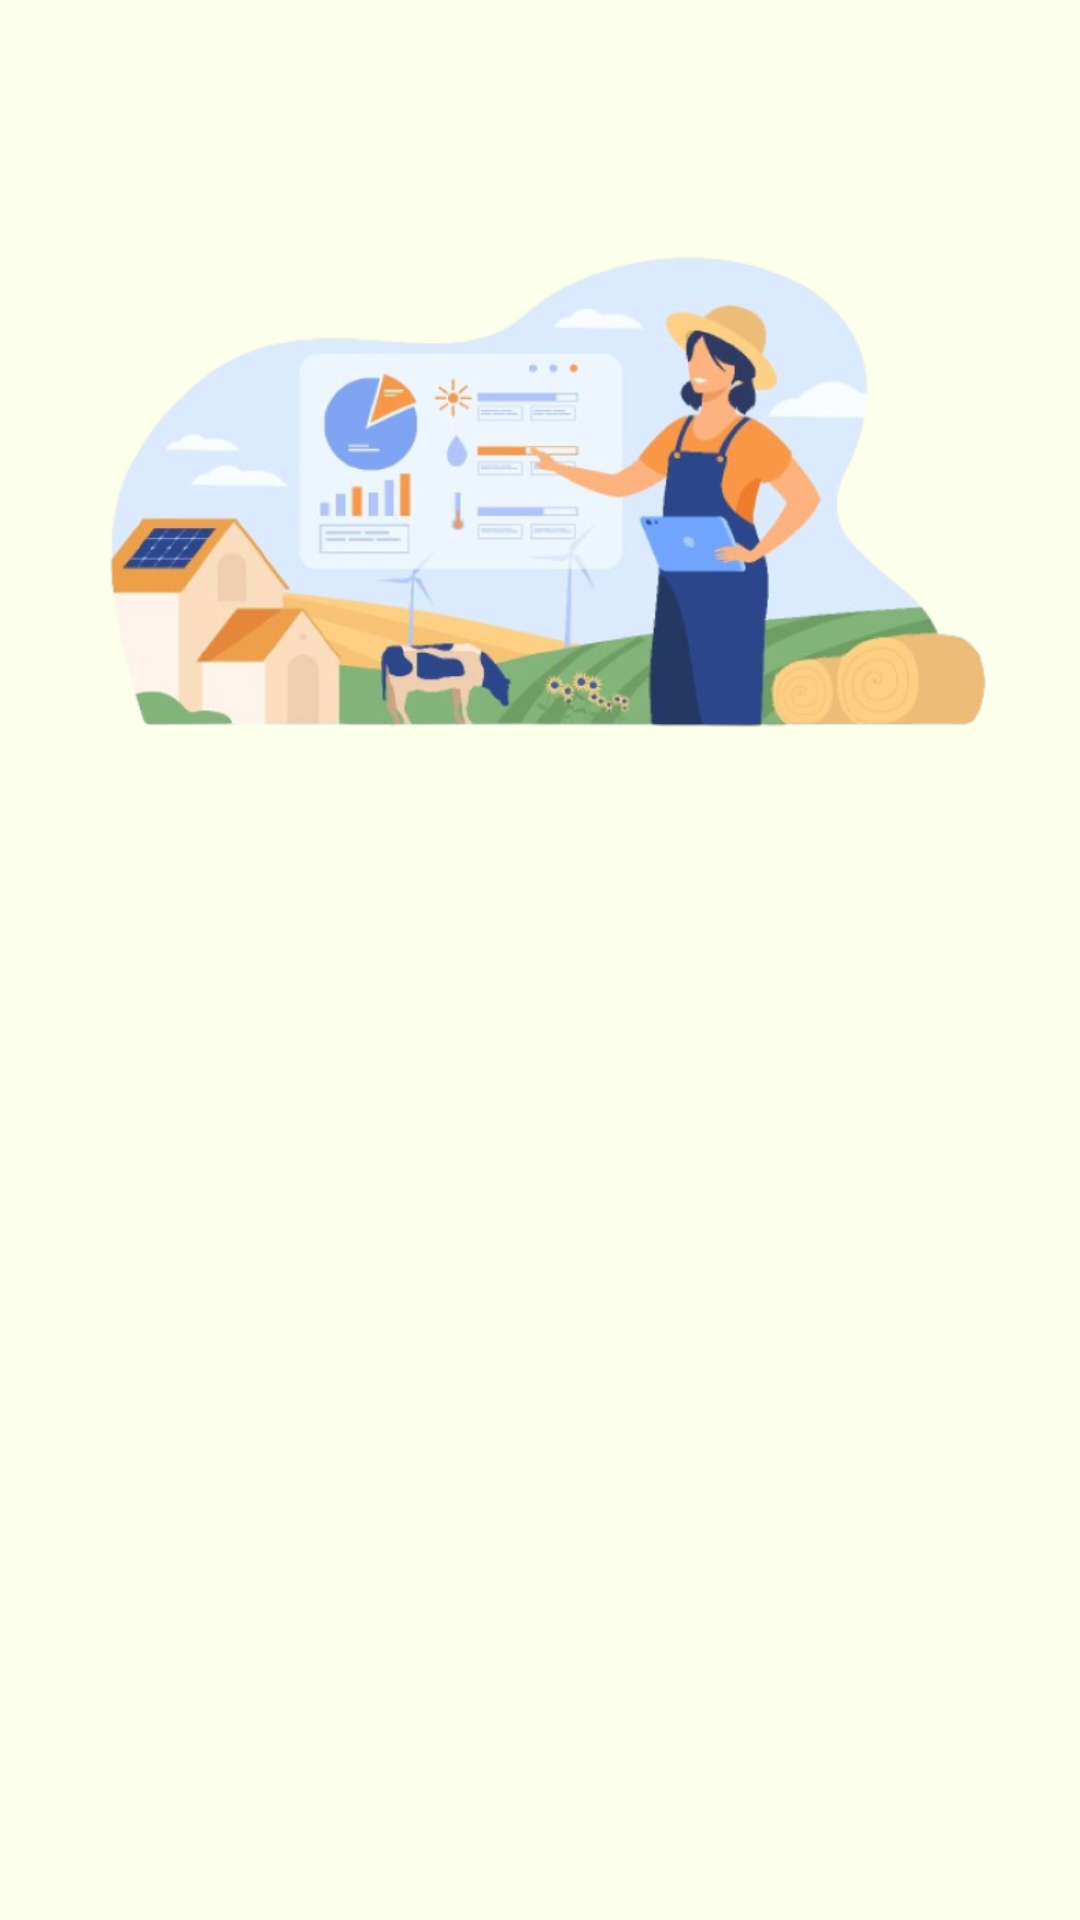

Reconstruct the res/layout file that produces this screen, plus the resources it refers to.
<!-- AndroidManifest.xml: application theme Theme.CropCare -->
<!-- res/layout/slider_layout.xml -->
<?xml version="1.0" encoding="utf-8"?>
<LinearLayout xmlns:android="http://schemas.android.com/apk/res/android"
    android:layout_width="match_parent"
    android:layout_height="match_parent"
    xmlns:app="http://schemas.android.com/apk/res-auto"
    android:orientation="vertical"
    android:background="@color/background"
    app:flow_horizontalAlign="center">
    <ImageView
        android:layout_marginTop="16dp"
        android:layout_marginLeft="16dp"
        android:layout_marginRight="16dp"
        android:id="@+id/animation_view"
        android:layout_width="wrap_content"
        android:layout_height="300dp"
        android:src="@drawable/crop_prediction1"/>
    <TextView
        android:textStyle="bold"
        android:id="@+id/texttitle"
        android:layout_width="match_parent"
        android:layout_height="wrap_content"
        android:layout_marginTop="50dp"
        android:textAlignment="center"
        android:textColor="@color/black"
        android:textSize="28dp"/>
    <TextView
        android:layout_marginTop="8dp"
        android:id="@+id/textdeccription"
        android:layout_width="match_parent"
        android:layout_height="wrap_content"
        android:layout_marginHorizontal="30dp"
        android:textAlignment="center"
        android:textColor="@color/black"
        android:textSize="16dp"/>


</LinearLayout>
<!-- resources referenced by this layout -->
<resources>
  <color name="background">#FCFFEA</color>
  <color name="black">#FF000000</color>
  <!-- drawable crop_prediction1: png bitmap (drawable, 260943 bytes) -->
  <style name="Theme.CropCare" parent="Theme.MaterialComponents.DayNight.DarkActionBar">
          
          <item name="colorPrimary">@color/purple_500</item>
          <item name="colorPrimaryVariant">@color/purple_700</item>
          <item name="colorOnPrimary">@color/white</item>
          
          <item name="colorSecondary">@color/teal_200</item>
          <item name="colorSecondaryVariant">@color/teal_700</item>
          <item name="colorOnSecondary">@color/black</item>
          
          <item name="android:statusBarColor">?attr/colorPrimaryVariant</item>
          
      </style>
  <color name="purple_500">#FF6200EE</color>
  <color name="purple_700">#FF3700B3</color>
  <color name="white">#FFFFFFFF</color>
  <color name="teal_200">#FF03DAC5</color>
  <color name="teal_700">#FF018786</color>
</resources>
